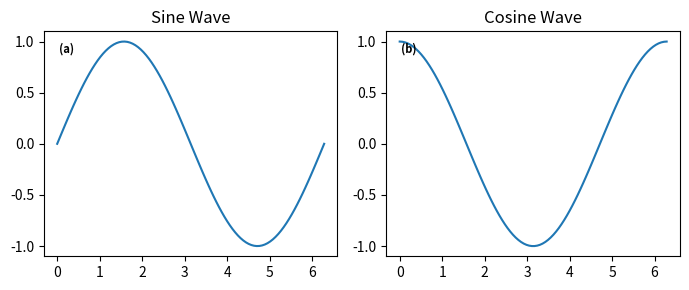

Here is the Python script that generated this plot:
def add_subplot_labels(
    axes, positions="upper left", fontsize=8, color="black", bbox=None, **kwargs
):  # 修改默认值为None
    """
    为子图添加(a)/(b)/(c)格式的标签

    参数：
    axes - matplotlib的axes数组
    positions - 标签位置（支持 'upper left' 或 'upper right'）
    fontsize - 标签字体大小
    color - 标签文字颜色
    bbox - 文字背景框参数（默认使用透明无边框配置）
    **kwargs - 传递给text()的额外参数，如fontweight、fontstyle等
    """
    # 设置安全的默认配置
    if bbox is None:
        bbox = dict(facecolor="none", edgecolor="none", pad=0)  # 在函数内部创建字典

    loc_dict = {
        "upper left": {"x": 0.05, "y": 0.95, "ha": "left", "va": "top"},
        "upper right": {"x": 0.95, "y": 0.95, "ha": "right", "va": "top"},
        "lower left": {"x": 0.05, "y": 0.05, "ha": "left", "va": "bottom"},
        "lower right": {"x": 0.95, "y": 0.05, "ha": "right", "va": "bottom"},
    }

    for i, ax in enumerate(axes.flat):
        label = f"({chr(97 + i)})"
        pos = loc_dict.get(positions, loc_dict["upper left"])
        ax.text(
            pos["x"],
            pos["y"],
            label,
            transform=ax.transAxes,
            fontsize=fontsize,
            color=color,
            ha=pos["ha"],  # 新增水平对齐参数
            va=pos["va"],  # 新增垂直对齐参数
            bbox=bbox.copy() if bbox else None,
            **kwargs,
        )  # 添加保护性复制


# 测试代码
if __name__ == "__main__":
    import matplotlib.pyplot as plt
    import numpy as np

    # 创建测试数据
    x = np.linspace(0, 2 * np.pi, 100)
    y1 = np.sin(x)
    y2 = np.cos(x)

    # 创建子图
    fig, axs = plt.subplots(1, 2, figsize=(7, 3))

    # 绘制数据
    axs[0].plot(x, y1)
    axs[0].set_title("Sine Wave")

    axs[1].plot(x, y2)
    axs[1].set_title("Cosine Wave")

    # 添加子图标签（带背景框的示例）
    add_subplot_labels(axs, fontweight="bold")

    plt.tight_layout()
    plt.show()
